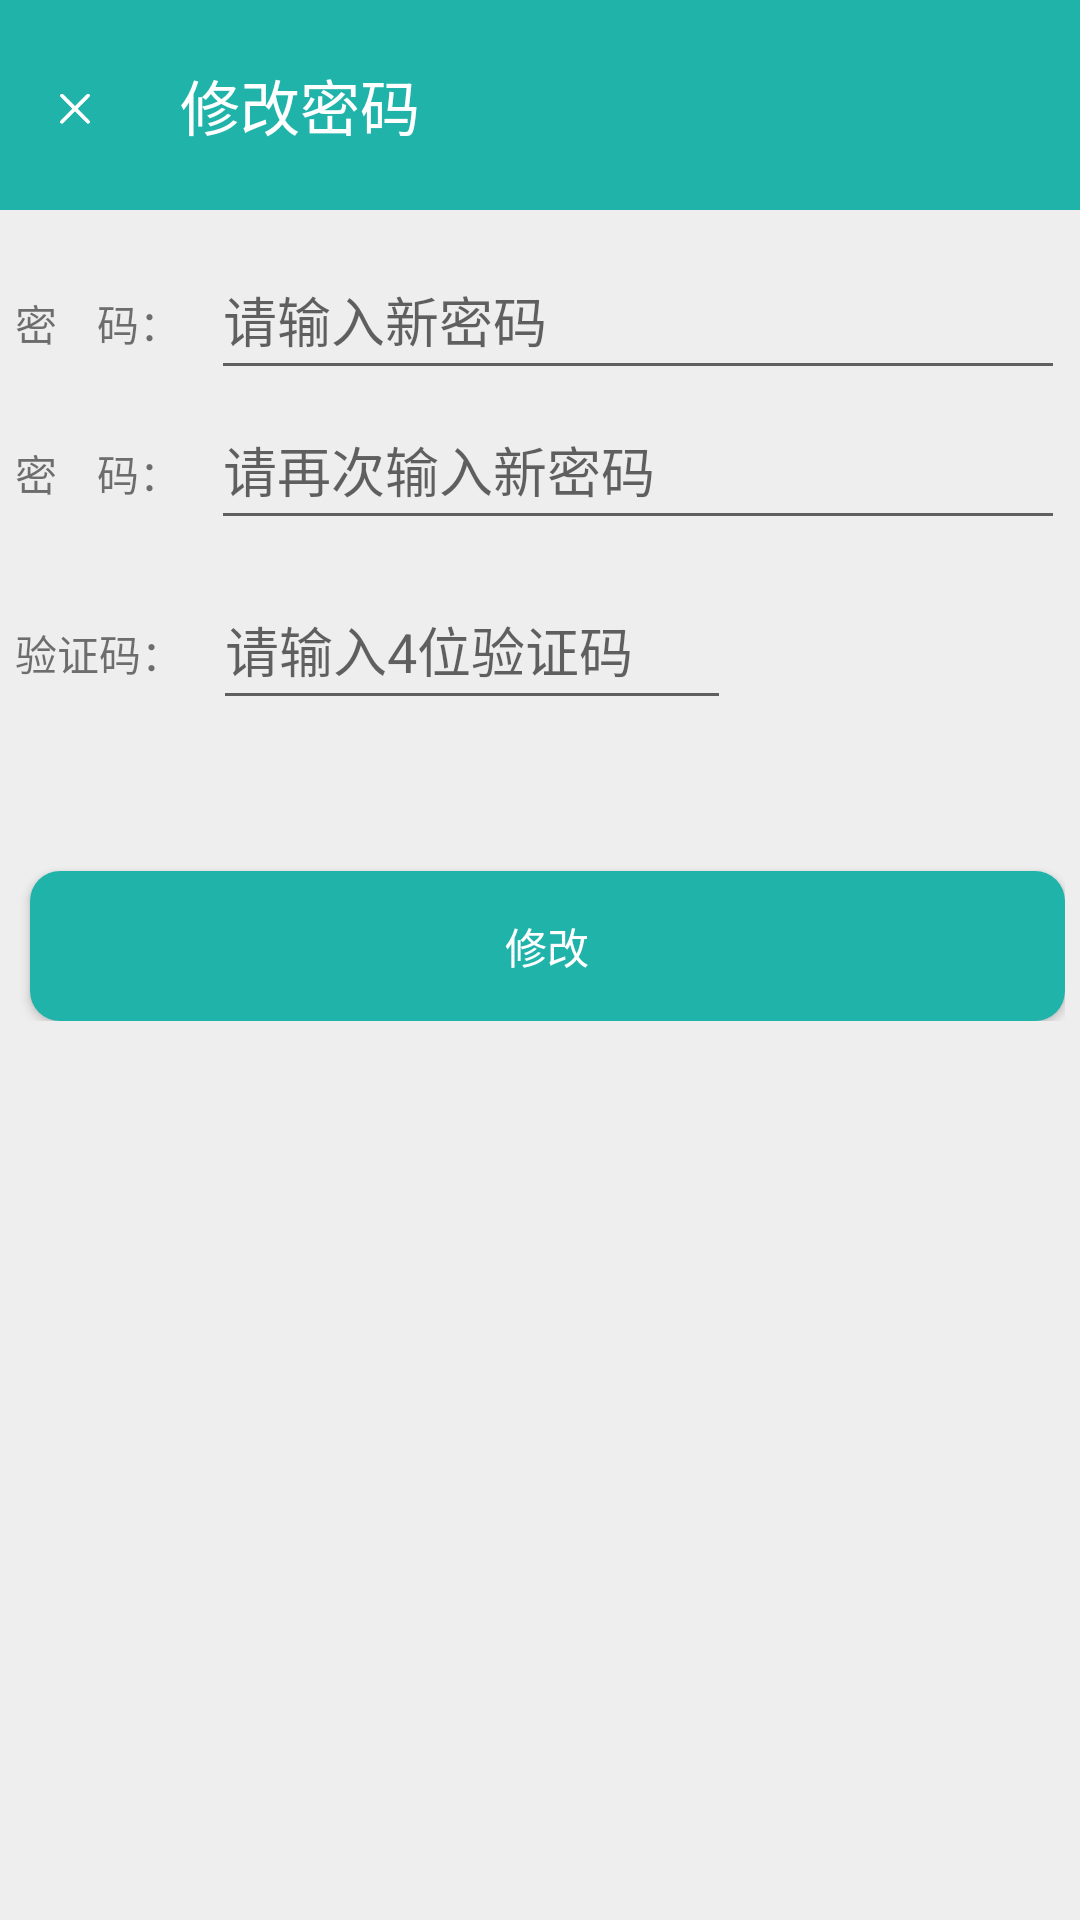

Layout XML and referenced resources for this Android screen:
<!-- AndroidManifest.xml: application theme Theme.Tally -->
<!-- res/layout/activity_forget.xml -->
<?xml version="1.0" encoding="utf-8"?>
<RelativeLayout
    xmlns:android="http://schemas.android.com/apk/res/android"
    xmlns:app="http://schemas.android.com/apk/res-auto"
    xmlns:tools="http://schemas.android.com/tools"
    android:layout_width="match_parent"
    android:layout_height="match_parent"
    tools:context=".action.login.RegisterActivity"
    android:background="#eeeeee"
    >

    <RelativeLayout
        android:id="@+id/rl_forgetActivity_top"
        android:layout_width="match_parent"
        android:layout_height="70dp"
        android:background="@color/color_minefragment_top"
        >
        <ImageView
            android:id="@+id/iv_forgetActivity_back"
            android:layout_width="30dp"
            android:layout_height="30dp"
            android:background="@mipmap/ic_left_back"
            android:layout_centerVertical="true"
            android:layout_marginLeft="10dp"
            android:clickable="true"
            android:onClick="onClick"
            />

        <TextView
            android:id="@+id/tv_forgetActivity_register"
            android:layout_width="wrap_content"
            android:layout_height="wrap_content"
            android:text="修改密码"
            android:textColor="#fff"
            android:textSize="20dp"
            android:layout_toRightOf="@+id/iv_forgetActivity_back"
            android:layout_centerVertical="true"
            android:layout_marginLeft="20dp"
            />
    </RelativeLayout>

    <LinearLayout
        android:id="@+id/ll_forgetActivity_body"
        android:layout_width="match_parent"
        android:layout_height="wrap_content"
        android:orientation="vertical"
        android:layout_below="@+id/rl_forgetActivity_top"
        android:layout_marginTop="10dp"
        android:layout_marginLeft="5dp"
        android:layout_marginRight="5dp"
        >
        

        
        <LinearLayout
            android:layout_width="match_parent"
            android:layout_height="wrap_content"
            android:orientation="horizontal">
            <TextView
                android:id="@+id/tv_forgetActivity_password1"
                android:layout_width="wrap_content"
                android:layout_height="wrap_content"
                android:text="密    码："/>
            <EditText
                android:id="@+id/et_forgetActivity_password1"
                android:layout_width="match_parent"
                android:layout_height="50dp"
                android:gravity="center_vertical"
                android:layout_marginLeft="10dp"
                android:inputType="textPassword"
                android:hint="请输入新密码" />
        </LinearLayout>
        
        <LinearLayout
            android:layout_width="match_parent"
            android:layout_height="wrap_content"
            android:orientation="horizontal">
            <TextView
                android:id="@+id/tv_forgetActivity_password2"
                android:layout_width="wrap_content"
                android:layout_height="wrap_content"
                android:text="密    码："/>
            <EditText
                android:id="@+id/et_forgetActivity_password2"
                android:layout_width="match_parent"
                android:layout_height="50dp"
                android:hint="请再次输入新密码"
                android:gravity="center_vertical"
                android:layout_marginLeft="10dp"
                android:inputType="textPassword"
                />
        </LinearLayout>
        
        <LinearLayout
            android:layout_width="match_parent"
            android:layout_height="wrap_content"
            android:layout_marginRight="15dp"
            android:layout_marginTop="10dp"
            android:orientation="horizontal" >
            
            <LinearLayout
                android:layout_width="match_parent"
                android:layout_height="wrap_content"
                android:orientation="horizontal">
                <TextView
                    android:id="@+id/tv_forgetActivity_phoneCodes"
                    android:layout_width="wrap_content"
                    android:layout_height="wrap_content"
                    android:text="验证码："/>
                <EditText
                    android:id="@+id/et_forgetActivity_phoneCodes"
                    android:layout_width="0dp"
                    android:layout_weight="3"
                    android:layout_height="50dp"
                    android:layout_marginLeft="10dp"
                    android:layout_marginRight="10dp"
                    android:hint="请输入4位验证码" />

                <ImageView
                    android:id="@+id/iv_forgetActivity_showCode"
                    android:layout_width="0dp"
                    android:layout_height="70dp"
                    android:layout_weight="1.5"
                    android:clickable="true"
                    android:onClick="onClick"
                    android:layout_marginTop="-10dp"
                    />
            </LinearLayout>
        </LinearLayout>
        
        <Button
            android:id="@+id/bt_forgetActivity_register"
            android:layout_width="match_parent"
            android:layout_height="50dp"
            android:layout_marginLeft="5dp"
            android:background="@drawable/selector_loginactivity_button"
            android:textColor="#fff"
            android:text="修改"
            android:onClick="onClick"
            android:layout_marginTop="40dp"
            />


    </LinearLayout>


</RelativeLayout>
<!-- resources referenced by this layout -->
<resources>
  <color name="color_minefragment_top">#20B3AA</color>
  <!-- drawable selector_loginactivity_button (drawable) -->
  <?xml version="1.0" encoding="utf-8"?>
  <selector xmlns:android="http://schemas.android.com/apk/res/android">
      <item android:state_pressed="true" android:drawable="@drawable/btn_border_yuanjiao" />
      <item android:state_focused="true" android:drawable="@drawable/btn_border_yuanjiao" />
      <item android:state_checked="true" android:drawable="@drawable/btn_border_yuanjiao" />
      <item android:state_selected="true" android:drawable="@drawable/btn_border_yuanjiao"/>
      <item android:drawable="@drawable/btn_yuanjiao" />
  </selector>
  <!-- mipmap ic_left_back: png bitmap (mipmap-hdpi, 3082 bytes) -->
  <style name="Theme.Tally" parent="Theme.MaterialComponents.DayNight.NoActionBar.Bridge">
          
          <item name="colorPrimary">@color/tittle</item>
          <item name="colorPrimaryVariant">@color/tittle_2</item>
          <item name="colorOnPrimary">@color/white</item>
          
          <item name="colorSecondary">@color/teal_200</item>
          <item name="colorSecondaryVariant">@color/teal_700</item>
          <item name="colorOnSecondary">@color/black</item>
          
          <item name="android:statusBarColor" tools:targetApi="l">?attr/colorPrimaryVariant</item>
          
      </style>
  <!-- drawable btn_border_yuanjiao (drawable) -->
  <?xml version="1.0" encoding="utf-8"?>
  <selector xmlns:android="http://schemas.android.com/apk/res/android">
      
      
      
      
      
      
      
      <item>
          <shape android:shape="rectangle">
              <stroke android:width="10px" android:color="@color/LoginButton" />
              <corners android:radius="10dp" />
              <solid android:color="@color/role_yellow_gray" />
          </shape>
      </item>
  </selector>
  <!-- drawable btn_yuanjiao (drawable) -->
  <?xml version="1.0" encoding="utf-8"?>
  <shape xmlns:android="http://schemas.android.com/apk/res/android">
      <solid android:color="@color/LoginButton"/>
      <corners android:topLeftRadius="10dip"
          android:topRightRadius="10dip"
          android:bottomRightRadius="10dip"
          android:bottomLeftRadius="10dip" />
      
  </shape>
  <color name="tittle">#726739</color>
  <color name="tittle_2">#FAF4DE</color>
  <color name="white">#ffffff</color>
  <color name="teal_200">#FF03DAC5</color>
  <color name="teal_700">#FF018786</color>
  <color name="black">#000000</color>
  <color name="LoginButton">#20B3AA</color>
  <color name="role_yellow_gray">#837E7E</color>
</resources>
